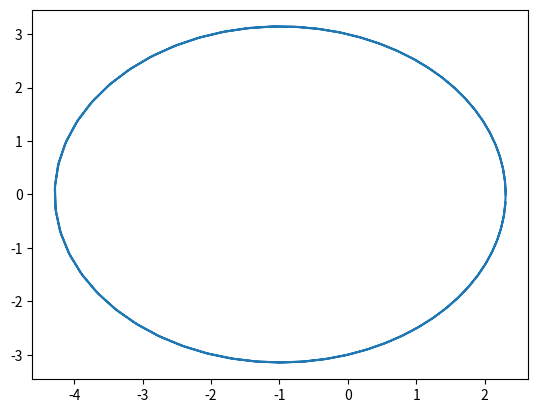

This chart was generated by the following Python code:
import matplotlib.pyplot as plt
import numpy as np

def ellips(e, p):
    
    alpha = np.arange(-2*np.pi, 2*np.pi, 0.1)
    
    r = p/(1 + e*np.cos(alpha))
    
    x = r*np.cos(alpha)
    y = r*np.sin(alpha)
    
    plt.plot(x, y)
    plt.show()
    
ellips(0.3, 3)
